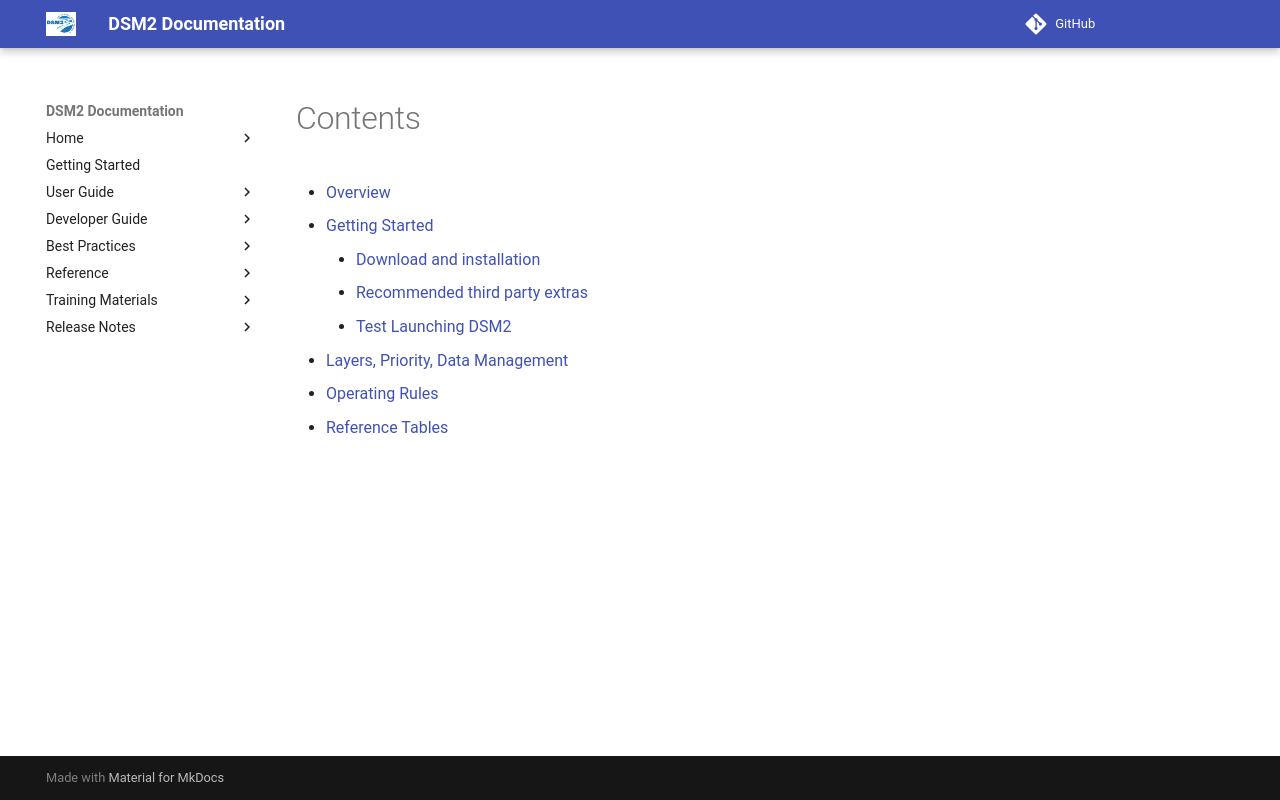

repository: CADWRDeltaModeling/dsm2 · page: manual/reference/Manual/index.html · generator: mkdocs


# Contents

-   [Overview](../../dsm2_overview.md)
-   [Getting Started](../../getting_started.md)
    -   [Download and
        installation](../../getting_started.md#installing-dsm2)
    -   [Recommended third party
        extras](../../getting_started.md#recommended-third-party-tools)
    -   [Test Launching
        DSM2](../../getting_started.md#test-launching-dsm2)
-   [Layers, Priority, Data Management](Layers.md)
-   [Operating Rules](Operating_Rule_Guide.md)
-   [Reference Tables](Channels.md)
